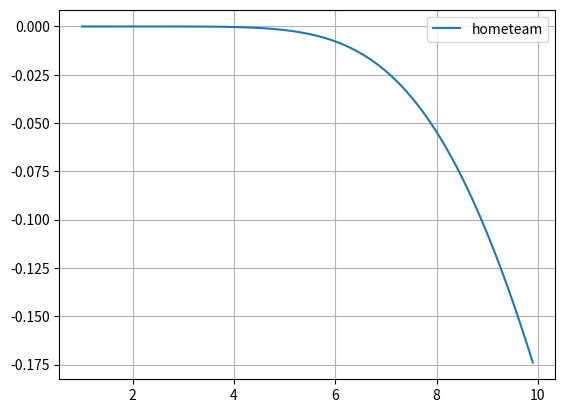

Reproduce this figure in Python.
import matplotlib
import numpy as np
import scipy.special as sp
import time
from matplotlib import pyplot as plt

lst =  np.arange(1, 10, 0.1)
order = 4

def modifiedbessel(order, x):
    bessel = 0
    pi = 3.141592653589793
    t = 0
    steps=1000
    dt = 2*pi/steps

    for m in range(5):
        addition = (x/2)**(2*m + order)/(factorial(m) * factorial(m + order))
        print(m+order, factorial(m), factorial(m+order))
        bessel += addition
    # for m in range(steps):
    #     addition = 1/pi * np.exp(x*np.cos(t)) * np.cos(order*t) * dt
    #     bessel += addition
    #     t = t + dt

    return bessel

def factorial(m):
    output = 1
    for i in range(1, m+1):
        output = output * i
    
    return float(output)

def gamma(z):
    discretisation = 100
    dx = 10/discretisation
    x = 0.001
    gamma = 0

    for i in range(discretisation):
        gamma += x**(z-1)*np.exp(-x)*dx
        x += dx

    return gamma

def secondorderbessel(order, x):
    sk_bessel = 0
    t = 0.001
    dt = 0.01
    for i in range(1000):
        sk_bessel += gamma(order+0.5)*(2*x)**order/np.sqrt(np.pi) * np.cos((t))/(t**2 + x**2)**(order+0.5)*dt
        t += dt
    
    return sk_bessel

def secondorderbessel_cosh(order, x):
    sk_bessel = 0
    t = 0.0001
    dt = 0.01
    for i in range(1000):
        sk_bessel += np.exp(-x*np.cosh(t)) * np.cosh(order*t) * dt
        t += dt
    
    return sk_bessel

plt.plot(lst, (modifiedbessel(order, lst)-sp.iv(order, lst))/sp.iv(order, lst), label='hometeam')
# plt.plot(lst, sp.kv(4, lst), label='competition')
plt.legend()
plt.grid()
print('-----')
# print(sp.iv(5, 4.8))
print(modifiedbessel(5, 4.8))
# plt.show()
# alpha = 0.5
# bessel_der = 0.5 * (modifiedbessel(1-1, alpha) + modifiedbessel(1+1, alpha))
# print('Second kind bessel function: ', secondorderbessel_cosh(3, 4.8))
# print('Scipy bessel function: ', sp.ivp(2, alpha))